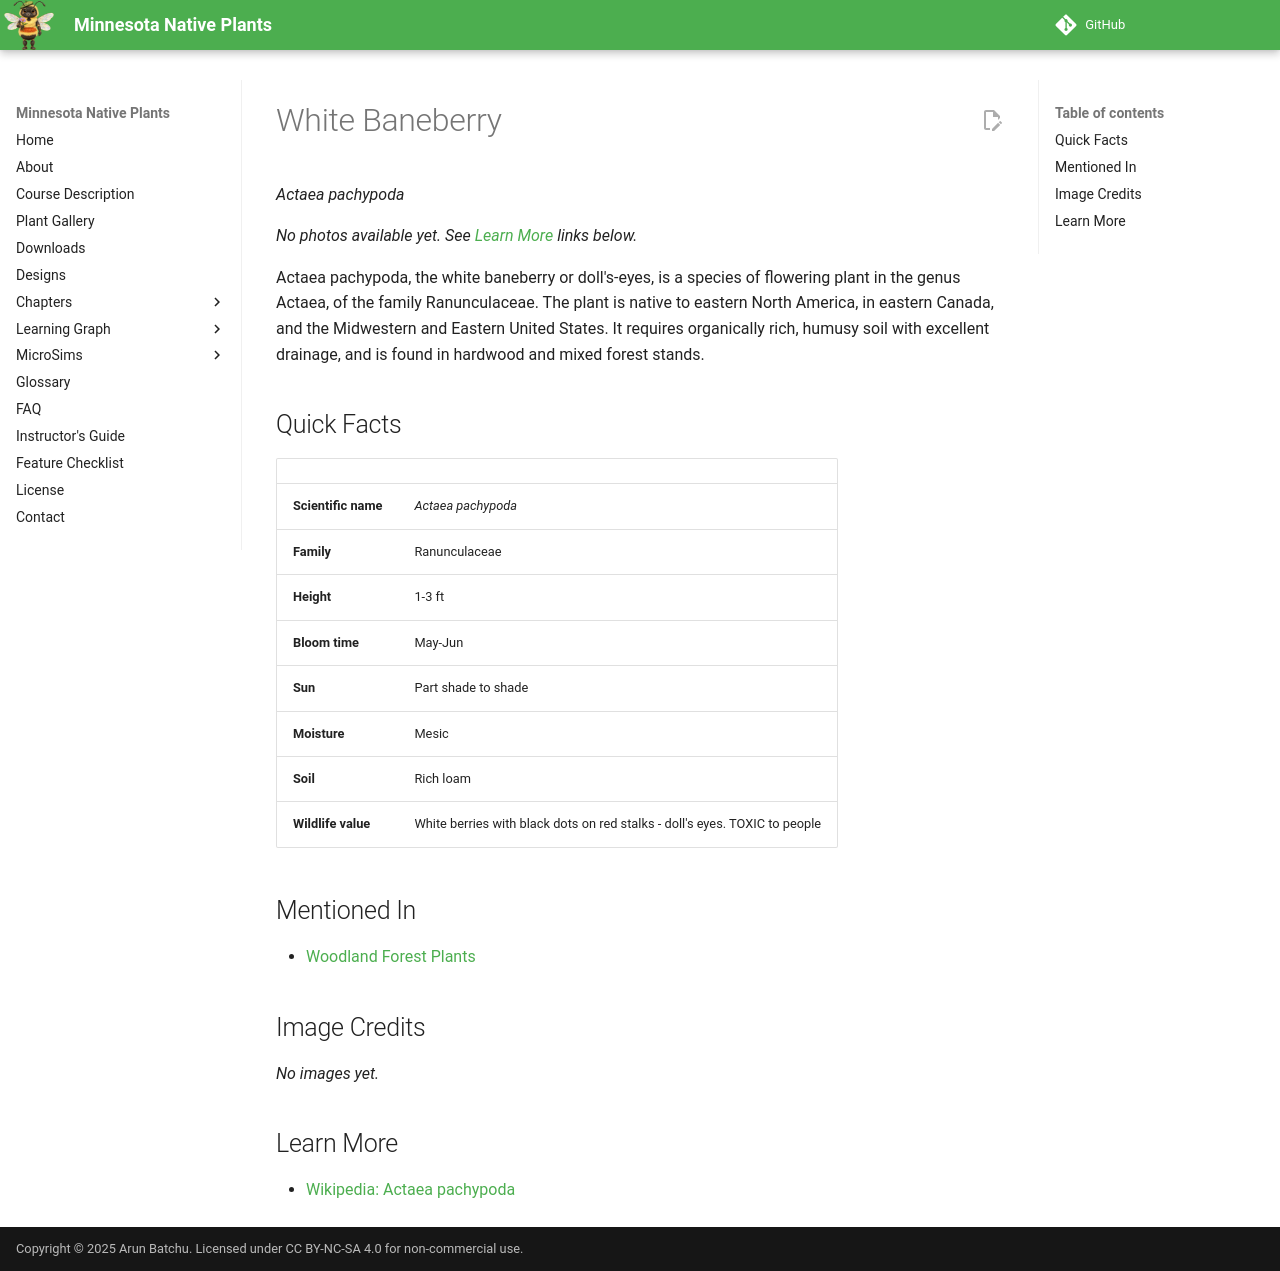

repository: arunbatchu/minnesota-native-plants · page: plants/white-baneberry/index.html · generator: mkdocs

# White Baneberry

*Actaea pachypoda*



_No photos available yet. See [Learn More](#learn-more) links below._

Actaea pachypoda, the white baneberry or doll's-eyes, is a species of flowering plant in the genus Actaea, of the family Ranunculaceae.
The plant is native to eastern North America, in eastern Canada, and the Midwestern and Eastern United States. It requires organically rich, humusy soil with excellent drainage, and is found in hardwood and mixed forest stands.

## Quick Facts

| | |
|---|---|
| **Scientific name** | *Actaea pachypoda* |
| **Family** | Ranunculaceae |
| **Height** | 1-3 ft |
| **Bloom time** | May-Jun |
| **Sun** | Part shade to shade |
| **Moisture** | Mesic |
| **Soil** | Rich loam |
| **Wildlife value** | White berries with black dots on red stalks - doll's eyes. TOXIC to people |

## Mentioned In

- [Woodland Forest Plants](../chapters/04-woodland-forest-plants/index.md)

## Image Credits

_No images yet._

## Learn More

- [Wikipedia: Actaea pachypoda](https://en.wikipedia.org/wiki/Actaea_pachypoda)
